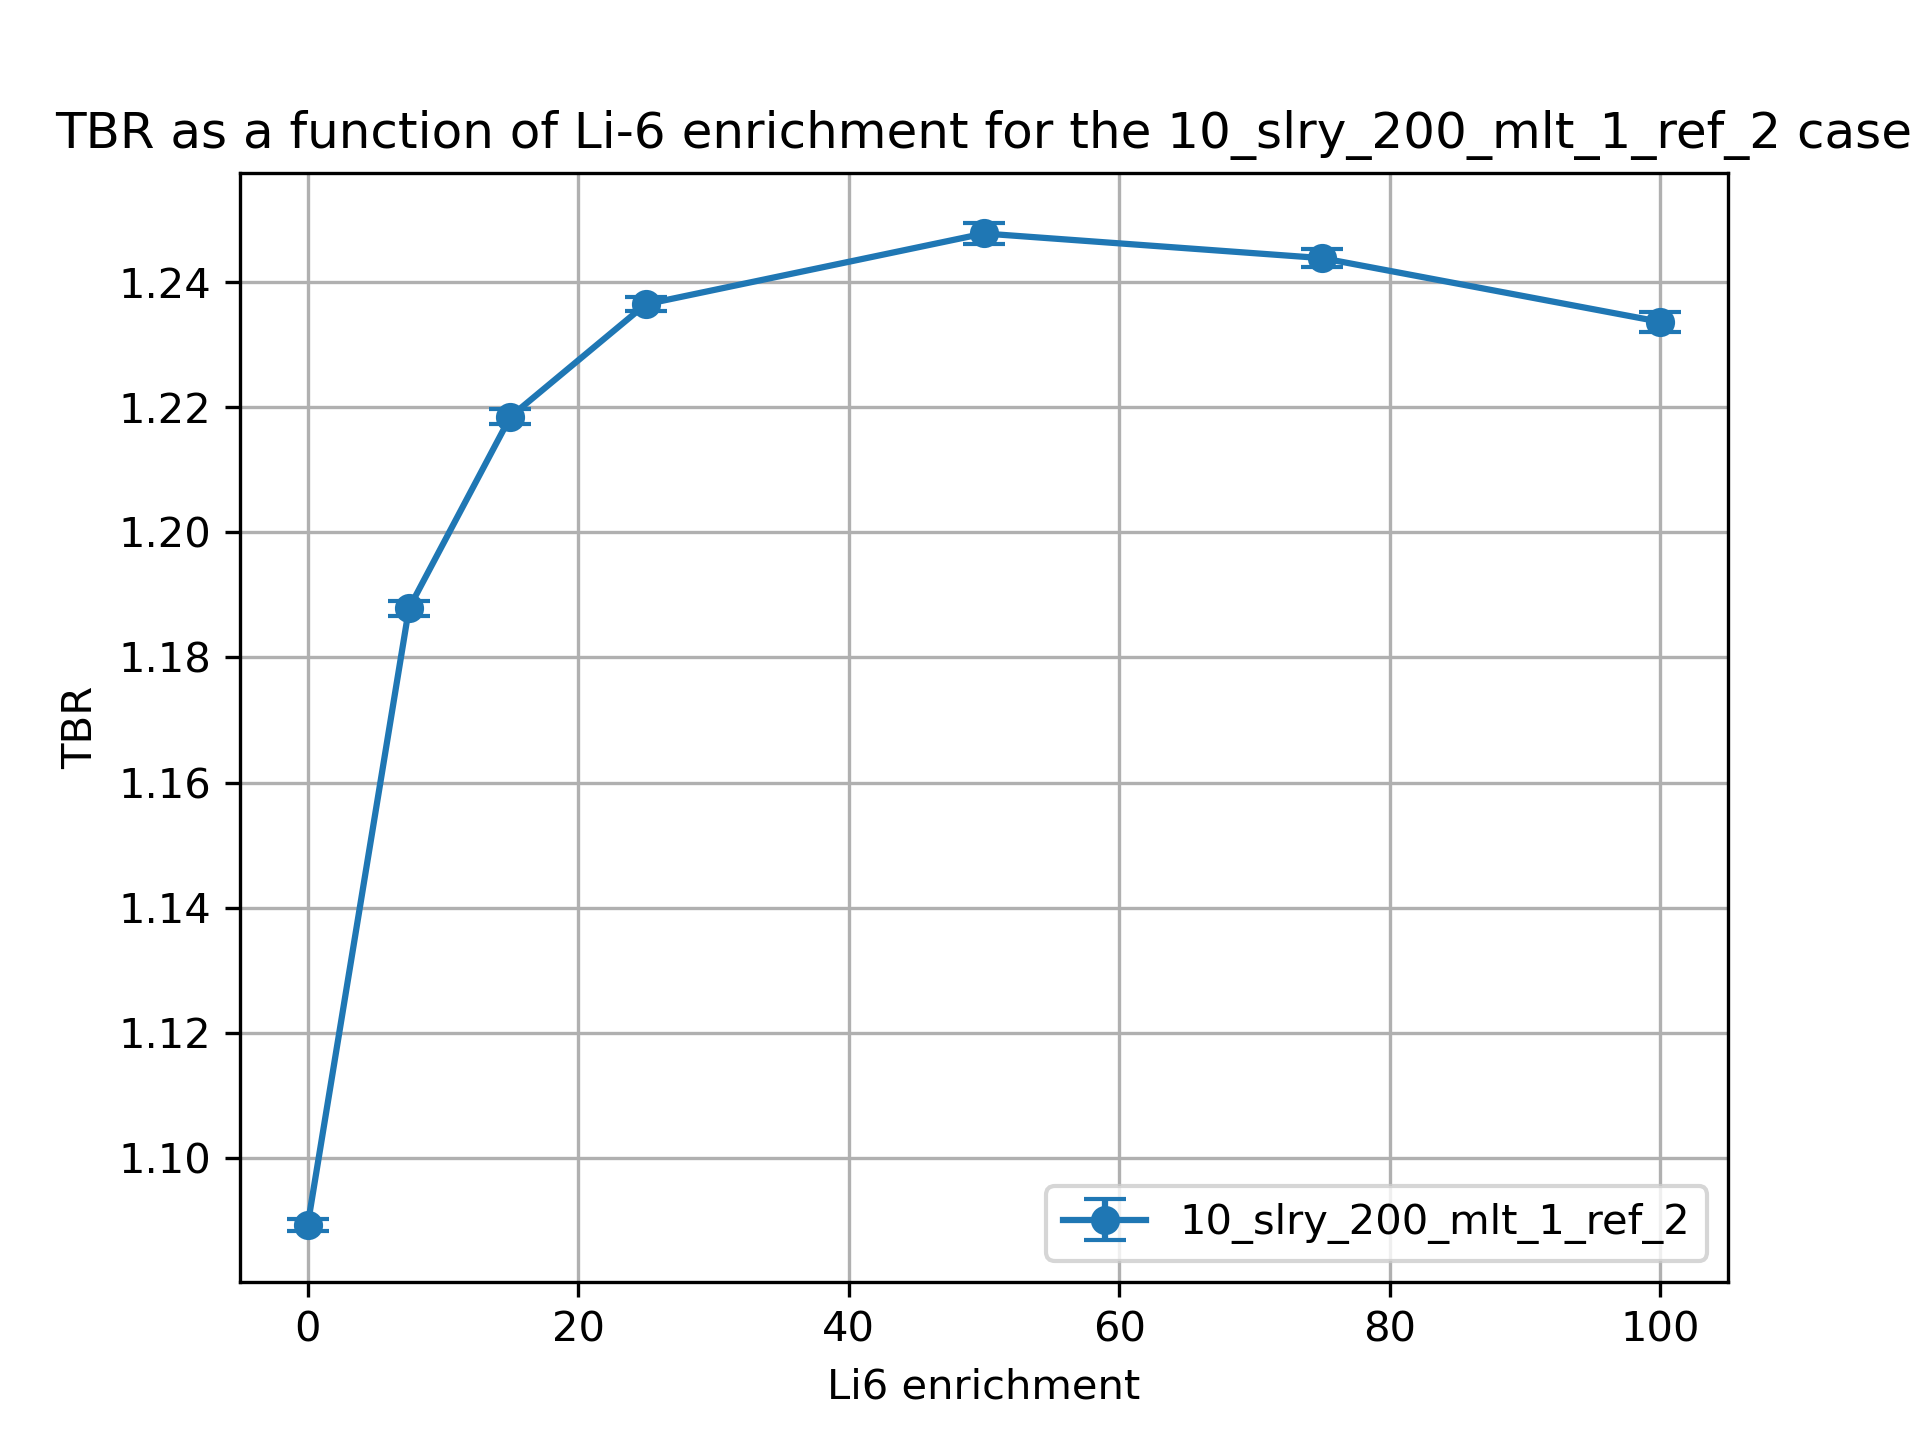

Values plotted in this chart, from the file beside it:
cell, nuclide, score, mean, std. dev., enrichment
10, Li6, (n,Xt), 0.906, 0.0009231, 0.01
10, Li7, (n,Xt), 0.09316, 0.000185, 0.01
6, Li6, (n,Xt), 0.06581, 0.0001901, 0.01
6, Li7, (n,Xt), 0.02423, 3.4947276265291875e-05, 0.01
20, Li6, (n,Xt), 0.9613, 0.001167, 7.5
20, Li7, (n,Xt), 0.08775, 0.0001853, 7.5
17, Li6, (n,Xt), 0.1159, 0.0002118, 7.5
17, Li7, (n,Xt), 0.02293, 3.5652354803165774e-05, 7.5
30, Li6, (n,Xt), 0.971, 0.001132, 15.0
30, Li7, (n,Xt), 0.08236, 0.0001714, 15.0
27, Li6, (n,Xt), 0.1435, 0.0004157, 15.0
27, Li7, (n,Xt), 0.02163, 3.392482832931159e-05, 15.0
37, Li7, (n,Xt), 0.01988, 3.089114567260479e-05, 25.0
37, Li6, (n,Xt), 0.1682, 0.0003756, 25.0
40, Li7, (n,Xt), 0.07522, 0.0001611, 25.0
40, Li6, (n,Xt), 0.9731, 0.001007, 25.0
50, Li6, (n,Xt), 0.9647, 0.001565, 50.0
50, Li7, (n,Xt), 0.05774, 0.0001299, 50.0
47, Li6, (n,Xt), 0.2098, 0.0004949, 50.0
47, Li7, (n,Xt), 0.01549, 2.0968243391965253e-05, 50.0
60, Li6, (n,Xt), 0.9552, 0.001441, 75.0
60, Li7, (n,Xt), 0.04066, 9.866997088991496e-05, 75.0
57, Li6, (n,Xt), 0.2369, 0.0002895, 75.0
57, Li7, (n,Xt), 0.01108, 1.5285670469285323e-05, 75.0
70, Li6, (n,Xt), 0.945, 0.00152, 99.99
70, Li7, (n,Xt), 0.02402, 5.273073333956037e-05, 99.99
67, Li6, (n,Xt), 0.258, 0.0002695, 99.99
67, Li7, (n,Xt), 0.006643, 8.47428092240844e-06, 99.99
